Image classification data set "dataset-split" (anatu/CS231n-Project-2019 on GitHub). Class labels (7): cardboard, compost, glass, metal, paper, plastic, trash.

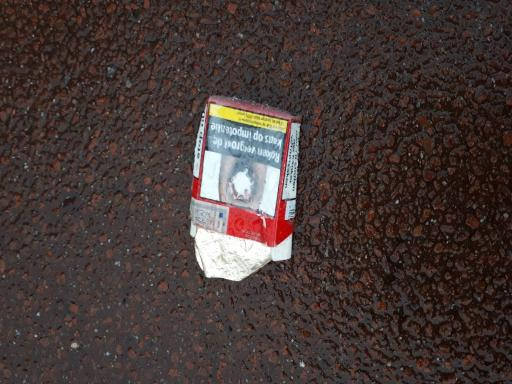
Label: paper

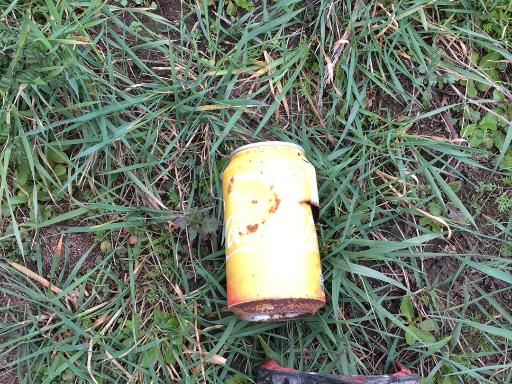
Label: metal

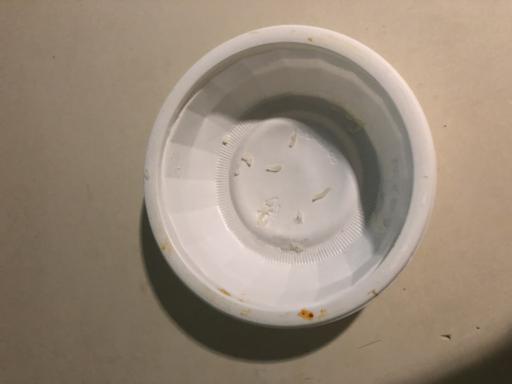
Label: plastic

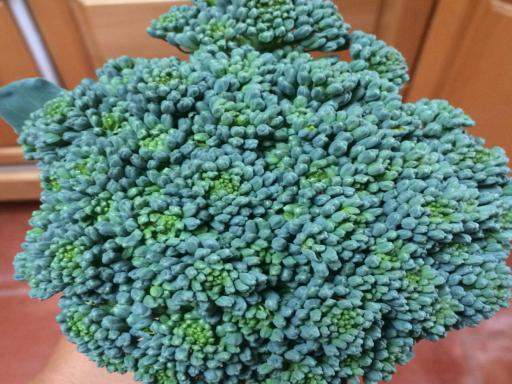
Label: compost

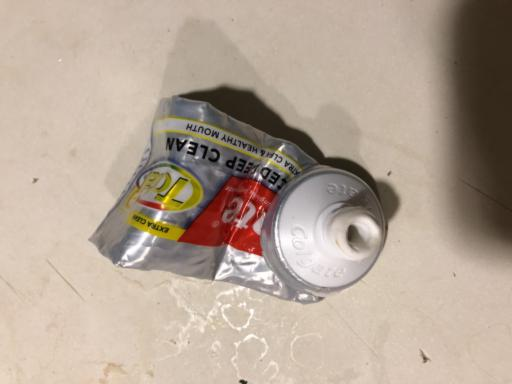
Label: trash

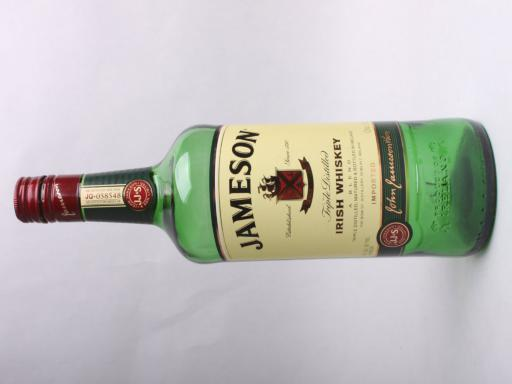
Label: glass
